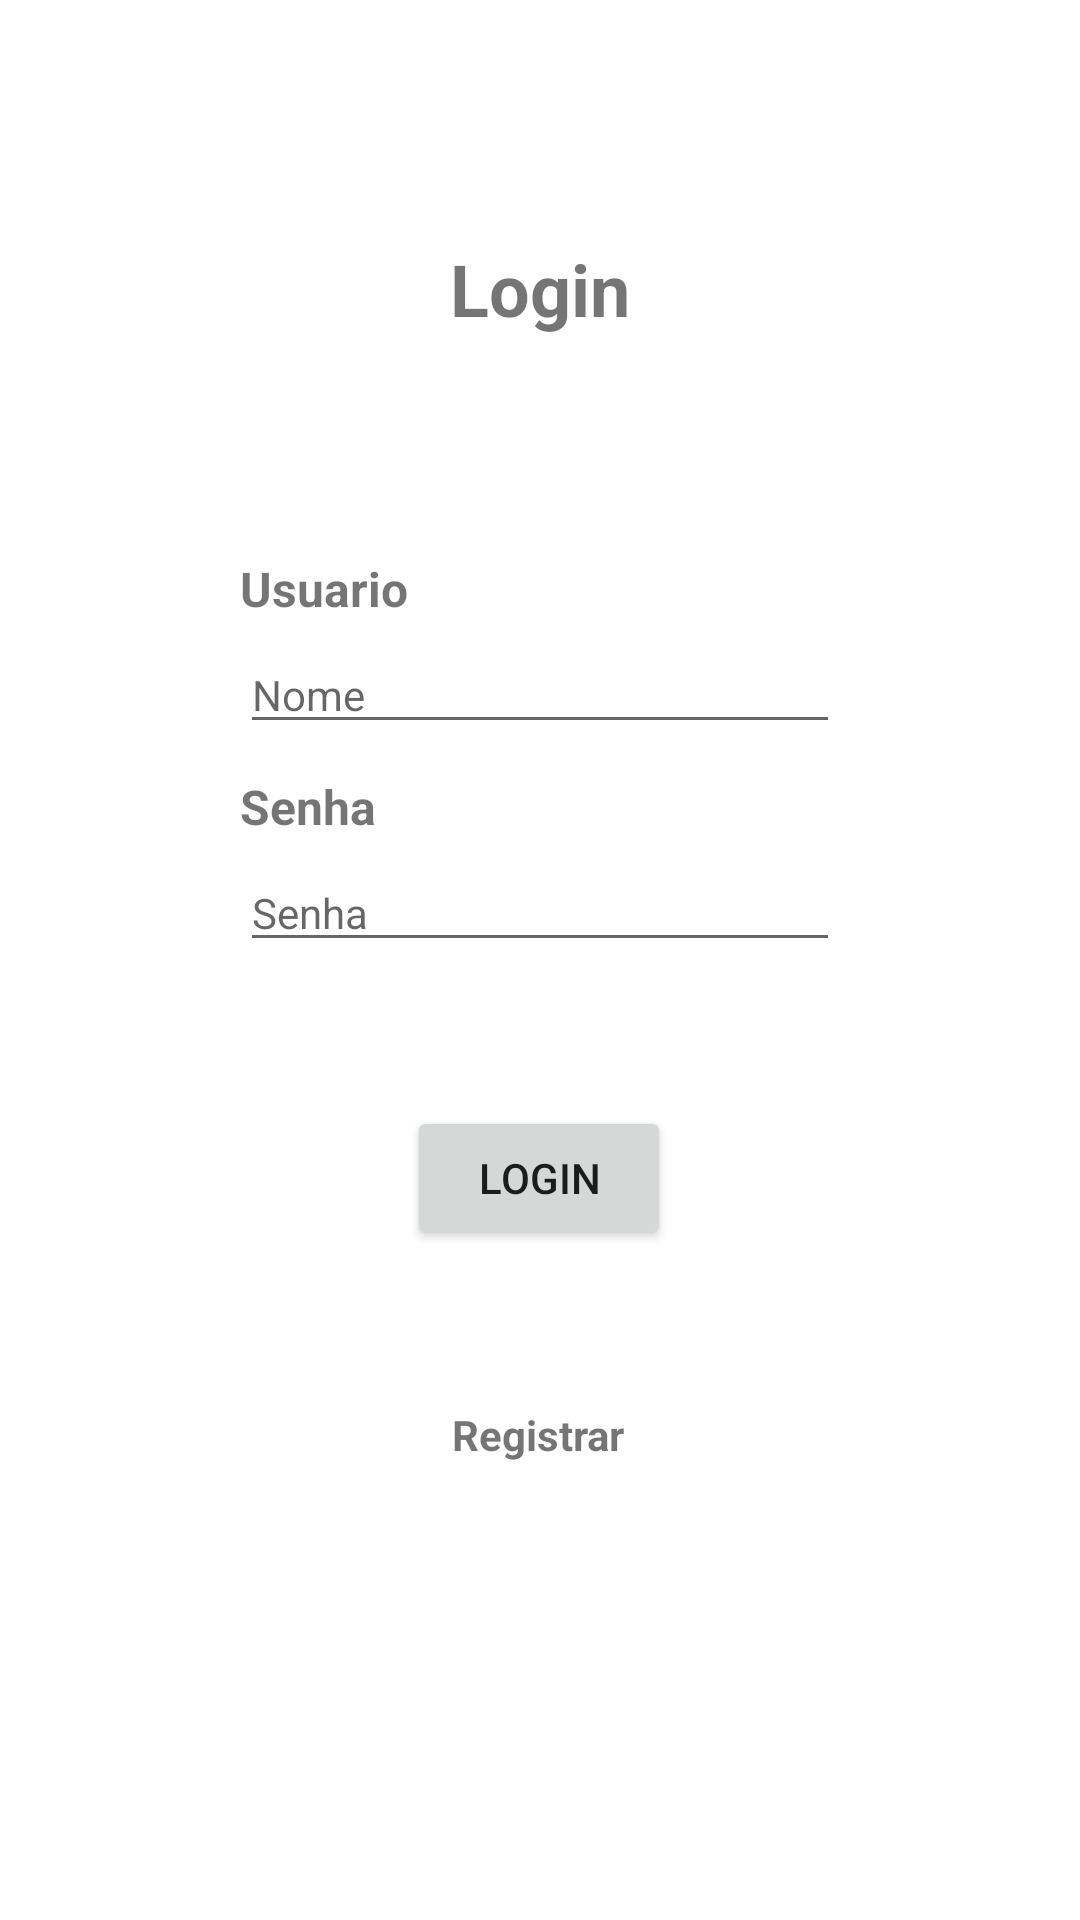

Here is an Android app screen rendered from its layout file. Give the layout XML and the strings, colors and styles it references.
<!-- AndroidManifest.xml: application theme AppTheme -->
<!-- res/layout/activity_login.xml -->
<?xml version="1.0" encoding="utf-8"?>
<androidx.constraintlayout.widget.ConstraintLayout xmlns:android="http://schemas.android.com/apk/res/android"
    android:layout_width="match_parent"
    android:layout_height="match_parent"
    xmlns:app="http://schemas.android.com/apk/res-auto">

    <TextView
        android:id="@+id/textView"
        android:layout_width="wrap_content"
        android:layout_height="wrap_content"
        android:layout_marginStart="80dp"
        android:layout_marginTop="80dp"
        android:layout_marginEnd="80dp"
        android:text="Login"
        android:textSize="24sp"
        android:textStyle="bold"
        app:layout_constraintEnd_toEndOf="parent"
        app:layout_constraintHorizontal_bias="0.5"
        app:layout_constraintStart_toStartOf="parent"
        app:layout_constraintTop_toTopOf="parent" />

    <TextView
        android:id="@+id/userNameTextView"
        android:layout_width="0dp"
        android:layout_height="wrap_content"
        android:layout_marginStart="80dp"
        android:layout_marginTop="73dp"
        android:layout_marginEnd="80dp"
        android:text="Usuario"
        android:textAlignment="viewStart"
        android:textSize="16sp"
        android:textStyle="bold"
        app:layout_constraintEnd_toEndOf="parent"
        app:layout_constraintHorizontal_bias="0.5"
        app:layout_constraintStart_toStartOf="parent"
        app:layout_constraintTop_toBottomOf="@+id/textView" />

    <TextView
        android:id="@+id/passwordTextView"
        android:layout_width="0dp"
        android:layout_height="wrap_content"
        android:layout_marginStart="80dp"
        android:layout_marginTop="10dp"
        android:layout_marginEnd="80dp"
        android:text="Senha"
        android:textAlignment="viewStart"
        android:textSize="16sp"
        android:textStyle="bold"
        app:layout_constraintEnd_toEndOf="parent"
        app:layout_constraintHorizontal_bias="0.0"
        app:layout_constraintStart_toStartOf="parent"
        app:layout_constraintTop_toBottomOf="@+id/userNameTextField" />

    <EditText
        android:id="@+id/userNameTextField"
        android:layout_width="0dp"
        android:layout_height="wrap_content"
        android:layout_marginStart="80dp"
        android:layout_marginTop="5dp"
        android:layout_marginEnd="80dp"
        android:ems="10"
        android:hint="Nome"
        android:importantForAutofill="no"
        android:inputType="textPersonName"
        android:textSize="14sp"
        app:layout_constraintEnd_toEndOf="parent"
        app:layout_constraintStart_toStartOf="parent"
        app:layout_constraintTop_toBottomOf="@+id/userNameTextView" />

    <EditText
        android:id="@+id/passwordTextField"
        android:layout_width="0dp"
        android:layout_height="wrap_content"
        android:layout_marginStart="80dp"
        android:layout_marginTop="5dp"
        android:layout_marginEnd="80dp"
        android:ems="10"
        android:hint="Senha"
        android:importantForAutofill="no"
        android:inputType="textPassword"
        android:textSize="14sp"
        app:layout_constraintEnd_toEndOf="parent"
        app:layout_constraintHorizontal_bias="0.0"
        app:layout_constraintStart_toStartOf="parent"
        app:layout_constraintTop_toBottomOf="@+id/passwordTextView" />

    <Button
        android:id="@+id/submitButton"
        android:layout_width="wrap_content"
        android:layout_height="wrap_content"
        android:layout_marginStart="16dp"
        android:layout_marginTop="48dp"
        android:layout_marginEnd="16dp"
        android:onClick="@{()->myLoginViewModel.loginButton()}"
        android:text="Login"
        app:layout_constraintEnd_toEndOf="parent"
        app:layout_constraintHorizontal_bias="0.498"
        app:layout_constraintStart_toStartOf="parent"
        app:layout_constraintTop_toBottomOf="@+id/passwordTextField" />

    <TextView
        android:id="@+id/SignUpButton"
        android:layout_width="wrap_content"
        android:layout_height="wrap_content"
        android:layout_marginTop="52dp"
        android:text="Registrar"
        android:textStyle="bold"
        app:layout_constraintEnd_toEndOf="parent"
        app:layout_constraintHorizontal_bias="0.498"
        app:layout_constraintStart_toStartOf="parent"
        app:layout_constraintTop_toBottomOf="@+id/submitButton" />

</androidx.constraintlayout.widget.ConstraintLayout>
<!-- resources referenced by this layout -->
<resources>
  <style name="AppTheme" parent="Theme.MaterialComponents.Light.DarkActionBar">
          
          <item name="colorPrimary">@color/colorPrimary</item>
          <item name="colorPrimaryDark">@color/colorPrimaryDark</item>
          <item name="colorAccent">@color/colorAccent</item>
      </style>
  <color name="colorPrimary">#1982C4</color>
  <color name="colorPrimaryDark">#6A4C93</color>
  <color name="colorAccent">#1982C4</color>
</resources>
